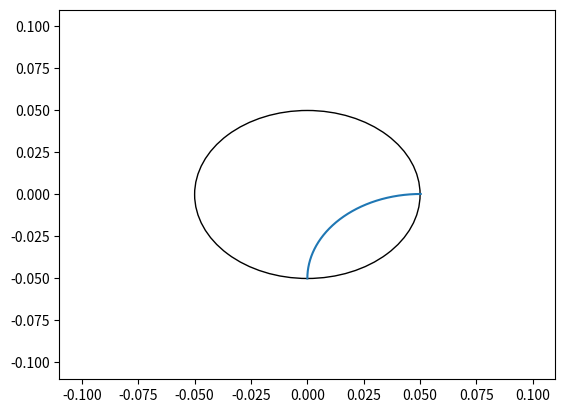

Source code (Python):
from matplotlib import pyplot as plt
import numpy as np
import math
import time


def show_path(B: float, r: float, V: float, q: float, m: float, timestep: float = 10 ** -9) -> None:
    """
    Shows a matplotlib plot of the path of a particle (mass m, charge q) through a magnetic field of strength B,
    radius (of action) r which is perpendicular to the plane of the page, having been accelerated by a voltage V.

    Why not use vectors/numpy arrays? Because that ends up being 21x slower...

    :param B: The strength of the magnetic field in tesla
    :param r: The radius of the effective area of the magnetic field in metres
    :param V: The accelerating voltage on the particle (before it enters the field) in Volts (assuming start at rest)
    :param q: The charge on the particle in electron charges
    :param m: The mass of the particle in AMUs
    :param timestep: The length of the timesteps that are taken to approximate a constantly changing force
    :return: None
    """

    r_squared = r ** 2

    mass = m * 1.66054e-27
    charge = q * 1.60217662e-19

    # Note that this is constant, as the magnetic field can do no work on the particle as it always contributes
    # a force perpendicular to the direction of motion
    energy = V * charge

    # energy = 1/2*mass*v^2 ==> v = root(2energy/mass)
    speed = math.sqrt(2 * energy / mass)

    # [x, y, z]
    vel_x = 0
    vel_y = speed

    pos_x = 0
    pos_y = -r * 1.5

    points = []
    while pos_x <= 2 * r and pos_y <= 2 * r:
        points.append([pos_x, pos_y])

        # If it is inside the field...
        if pos_x ** 2 + pos_y ** 2 <= r_squared:
            # Lorentz force w/o electric field: cross product
            force_x = charge * vel_y * B
            force_y = charge * -vel_x * B
        else:
            force_x = 0
            force_y = 0

        # F = ma ==> a = F/m
        accel_x = force_x / mass
        accel_y = force_y / mass

        # s = ut + 1/2 * at^2
        disp_x = vel_x * timestep + 1 / 2 * accel_x * timestep ** 2
        pos_x += disp_x
        disp_y = vel_y * timestep + 1 / 2 * accel_y * timestep ** 2
        pos_y += disp_y

        # a = (v - u)/t ==> v = at + u
        vel_x += accel_x * timestep
        vel_y += accel_y * timestep

    fig, ax = plt.subplots()

    ax.plot(*zip(*points))
    circle = plt.Circle((0, 0), r, color="black", fill=False)
    ax.add_artist(circle)
    ax.set(xlim=(-2.2 * r, 2.2 * r), ylim=(-2.2 * r, 2.2 * r))
    fig.show()

    print(points[-1])


def show_path_diff(B: float, r: float, V: float, q: float, m: float, timestep: float = 10 ** -9) -> None:

    mass = m * 1.66054e-27
    charge = q * 1.60217662e-19

    # Note that this is constant, as the magnetic field can do no work on the particle as it always contributes
    # a force perpendicular to the direction of motion
    energy = V * charge

    # energy = 1/2*mass*v^2 ==> v = root(2energy/mass)
    speed = math.sqrt(2 * energy / mass)

    k = charge * B / mass
    t = math.pi/(2*k)

    values = list(np.arange(0, t, timestep))
    points = [[speed*(1-math.cos(k*i))/k for i in values], [speed*math.sin(k*i)/k-r for i in values]]

    fig, ax = plt.subplots()

    ax.plot(points[0], points[1])
    circle = plt.Circle((0, 0), r, color="black", fill=False)
    ax.add_artist(circle)
    ax.set(xlim=(-2.2 * r, 2.2 * r), ylim=(-2.2 * r, 2.2 * r))
    fig.show()


def is_detected(B: float, r: float, V: float, q: float, m: float, back_length: float, slit_width: float) -> bool:

    mass = m * 1.66054e-27
    charge = q * 1.60217662e-19

    # Note that this is constant, as the magnetic field can do no work on the particle as it always contributes
    # a force perpendicular to the direction of motion
    energy = V * charge

    # energy = 1/2*mass*v^2 ==> v = root(2energy/mass)
    speed = math.sqrt(2 * energy / mass)

    # TODO change
    v_x = 0
    v_y = speed

    entry_x = 0
    entry_y = -r

    tangent_gradient = np.inf if v_x == 0 else v_y/v_x

    radius_length = mass * speed / (charge * B)
    radius_gradient = -1/tangent_gradient

    centre_x = radius_length*math.sqrt(1/(1+radius_gradient**2)) + entry_x
    centre_y = radius_gradient * centre_x + entry_y

    a = centre_x
    b = centre_y
    p = radius_length
    k = r ** 2 + a ** 2 + b ** 2 - p ** 2
    exit_y = (b*k + math.sqrt(4 * a**4 * r**2 + 4 * a**2 * b**2 * r**2 - a**2 * k**2)) / (2*(a**2 + b**2))
    exit_x = math.sqrt(r**2 - exit_y**2)

    radius_gradient_2 = np.inf if exit_x == centre_x else (exit_y-centre_y) / (exit_x-centre_x)
    tangent_gradient_2 = -1/radius_gradient_2

    #exit_v_x = speed * math.sqrt(1/(1+tangent_gradient_2**2))
    #exit_v_y = tangent_gradient_2 * exit_v_x

    c = exit_y - tangent_gradient_2 * exit_x
    y = tangent_gradient_2 * (back_length+r) + c

    print(y)

    return abs(y) <= slit_width/2

'''
def show_path_np(B: float, r: float, V: float, e: float, m: float, timestep: float = 10 ** -9) -> None:
    """
    Shows a matplotlib plot of the path of a particle (mass m, charge e) through a magnetic field of strength B,
    radius (of action) r which is perpendicular to the plane of the page, having been accelerated by a voltage V.

    :param B: The strength of the magnetic field in tesla
    :param r: The radius of the effective area of the magnetic field in metres
    :param V: The accelerating voltage on the particle (before it enters the field) in Volts (assuming start at rest)
    :param e: The charge on the particle in electron charges
    :param m: The mass of the particle in AMUs
    :return: None
    """

    r_squared = r ** 2

    mass = m * 1.66054e-27
    charge = e * 1.60217662e-19

    field = np.array([0, 0, B])

    # Note that this is constant, as the magnetic field can do no work on the particle as it always contributes
    # a force perpendicular to the direction of motion
    energy = V * charge

    # energy = 1/2*mass*v^2 ==> v = root(2energy/mass)
    speed = math.sqrt(2 * energy / mass)

    # [x, y, z]
    velocity = np.array([0, speed, 0])
    position = np.array([0, -r, 0])

    points = []

    while max(abs(position)) <= 2 * r:
        points.append([position[0], position[1]])

        # If it is inside the field...
        if position[0] ** 2 + position[1] ** 2 <= r_squared:
            # Lorentz force w/o electric field
            force = charge * np.cross(velocity, field)
        else:
            force = np.array([0, 0, 0])

        # F = ma ==> a = F/m
        acceleration = force / mass

        # s = ut + 1/2 * at^2
        displacement = velocity * timestep + 1 / 2 * acceleration * timestep ** 2
        position += displacement

        # a = (v - u)/t ==> v = at + u
        velocity += acceleration * timestep

    #fig, ax = plt.subplots()

    #ax.plot(*zip(*points))
    #circle = plt.Circle((0, 0), r, color="black", fill=False)
    #ax.add_artist(circle)
    #fig.show()
'''


show_path_diff(0.26, 0.05, 550, 1, 15, 1e-10)
print(is_detected(0.26, 0.05, 550, 1, 15, 0.04, 6.35e-5))
